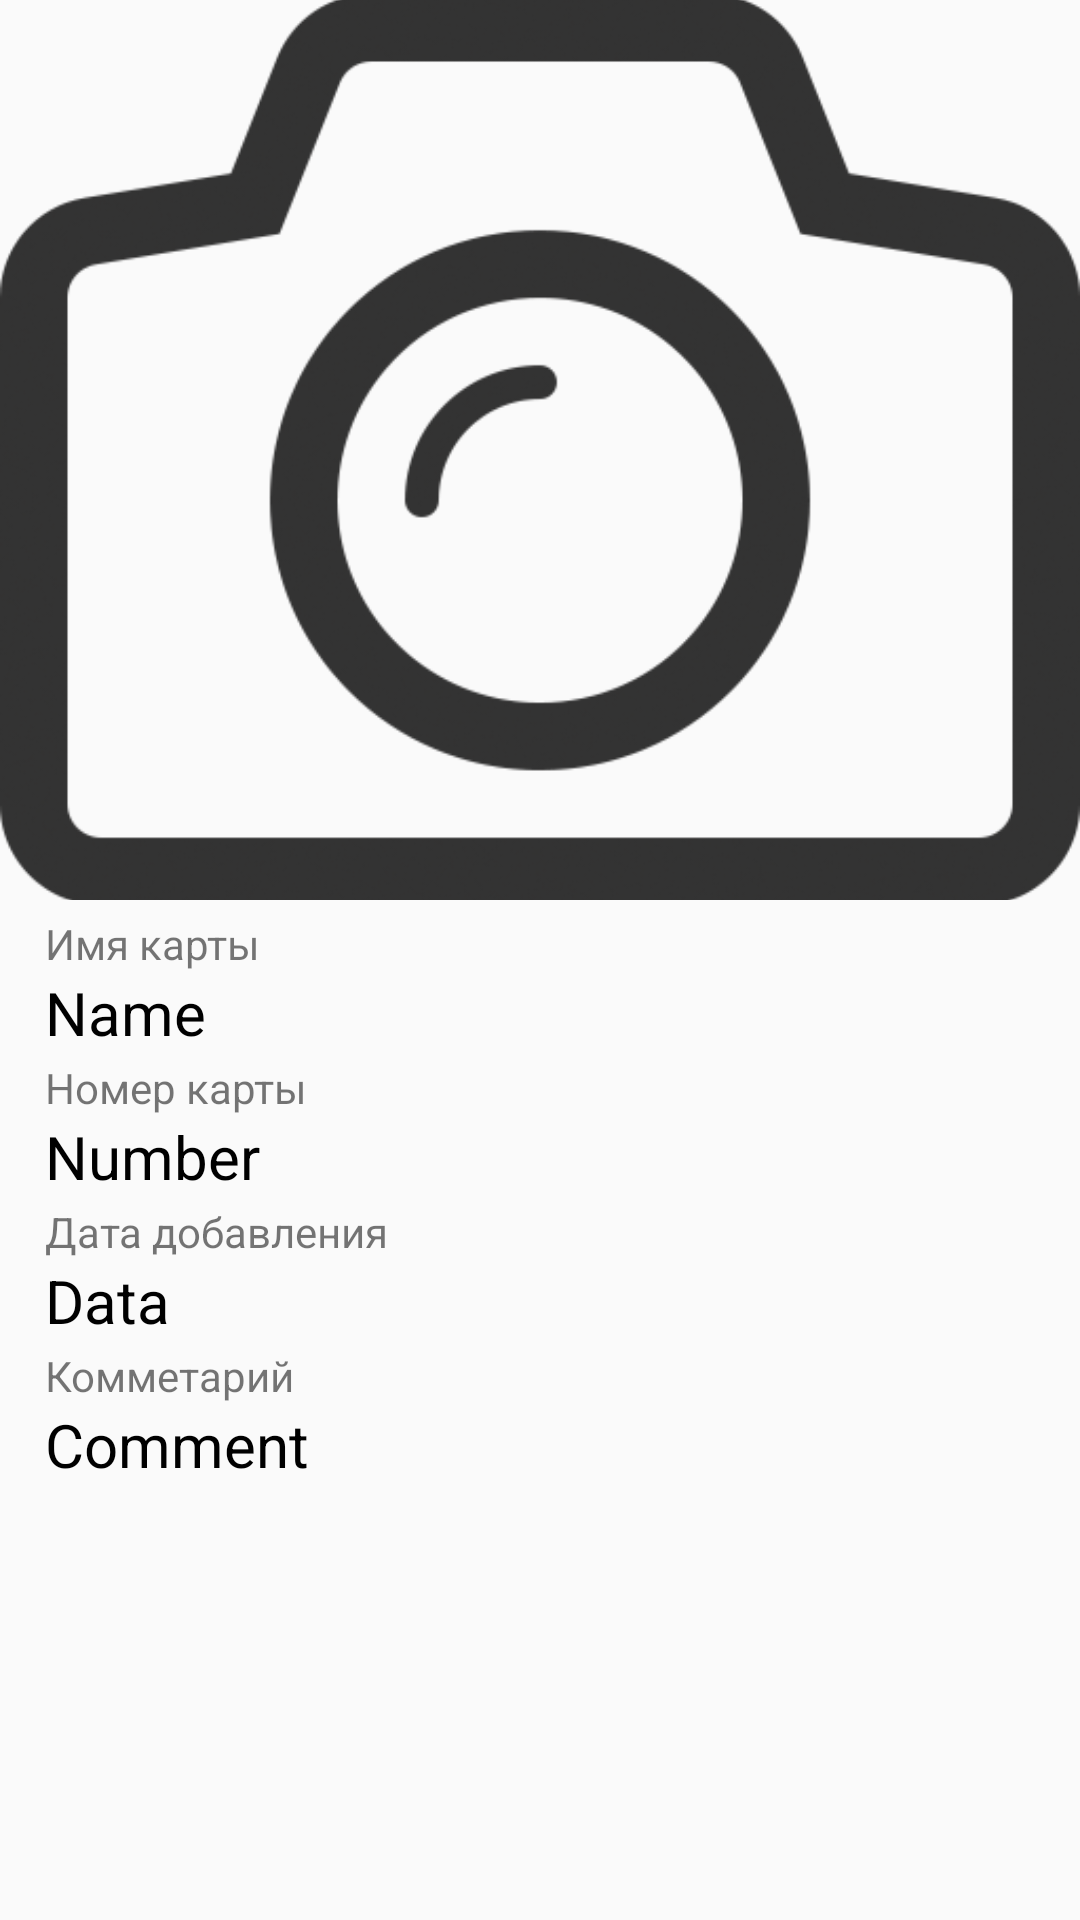

Write the Android layout XML for this screen, with the resource values it uses.
<!-- AndroidManifest.xml: application theme AppTheme -->
<!-- res/layout/activity_show_card.xml -->
<?xml version="1.0" encoding="utf-8"?>
<LinearLayout xmlns:android="http://schemas.android.com/apk/res/android"
    xmlns:app="http://schemas.android.com/apk/res-auto"
    xmlns:tools="http://schemas.android.com/tools"
    android:layout_width="match_parent"
    android:layout_height="match_parent"
    android:orientation="vertical"
    tools:context=".View.ShowCardActivity">

    <ImageView
        android:id="@+id/codeScreen"
        android:layout_width="match_parent"
        android:layout_height="300dp"
        android:scaleType="centerCrop"
        android:src="@drawable/camerapic" />

    <TextView
        android:layout_width="wrap_content"
        android:layout_height="wrap_content"
        android:layout_marginLeft="15dp"
        android:layout_marginTop="5dp"
        android:text="Имя карты"/>

    <TextView
        android:id="@+id/cardName"
        android:layout_width="wrap_content"
        android:layout_height="wrap_content"
        android:layout_marginLeft="15dp"
        android:text="Name"
        android:textColor="@android:color/black"
        android:textSize="20sp" />

    <TextView
        android:layout_width="wrap_content"
        android:layout_height="wrap_content"
        android:layout_marginLeft="15dp"
        android:layout_marginTop="2dp"
        android:text="Номер карты"/>
    <TextView
        android:id="@+id/cardNumber"
        android:layout_width="wrap_content"
        android:layout_height="wrap_content"
        android:layout_marginLeft="15dp"
        android:text="Number"
        android:textColor="@android:color/black"
        android:textSize="20sp" />


    <TextView
        android:layout_width="wrap_content"
        android:layout_height="wrap_content"
        android:layout_marginLeft="15dp"
        android:layout_marginTop="2dp"
        android:text="Дата добавления"/>
    <TextView
        android:id="@+id/cardDataAdd"
        android:layout_width="wrap_content"
        android:layout_height="wrap_content"
        android:layout_marginLeft="15dp"
        android:text="Data"
        android:textColor="@android:color/black"
        android:textSize="20sp" />


    <TextView
        android:layout_width="wrap_content"
        android:layout_height="wrap_content"
        android:layout_marginLeft="15dp"
        android:layout_marginTop="2dp"
        android:text="Комметарий"/>
    <TextView
        android:id="@+id/cardComment"
        android:layout_width="wrap_content"
        android:layout_height="30dp"
        android:layout_marginLeft="15dp"
        android:text="Comment"
        android:textColor="@android:color/black"
        android:textSize="20sp" />


</LinearLayout>
<!-- resources referenced by this layout -->
<resources>
  <!-- drawable camerapic: png bitmap (drawable-xhdpi, 54829 bytes) -->
  <style name="AppTheme" parent="Theme.AppCompat.Light.DarkActionBar">
          
          <item name="colorPrimary">@color/colorPrimary</item>
          <item name="colorPrimaryDark">@color/colorPrimaryDark</item>
          <item name="colorAccent">@color/colorAccent</item>
          <item name="cardViewStyle">@style/CardView</item>
      </style>
  <!-- not gathered from this repository: default colours our renderer supplied (Android Studio template values) -->
  <color name="colorPrimary">#FF6200EE</color>
  <color name="colorPrimaryDark">#FF3700B3</color>
  <color name="colorAccent">#FF03DAC5</color>
</resources>
